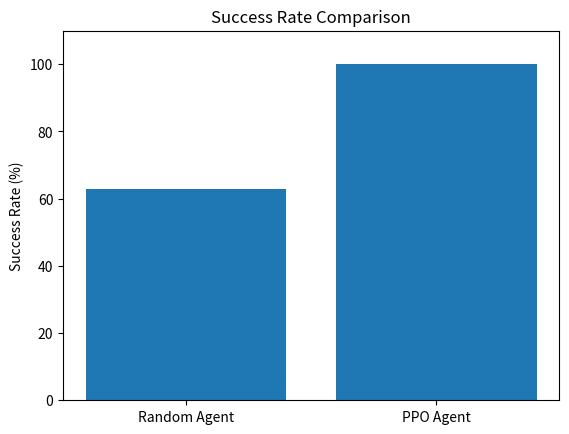
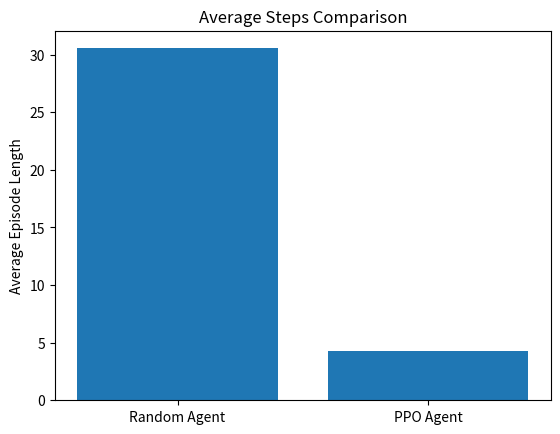
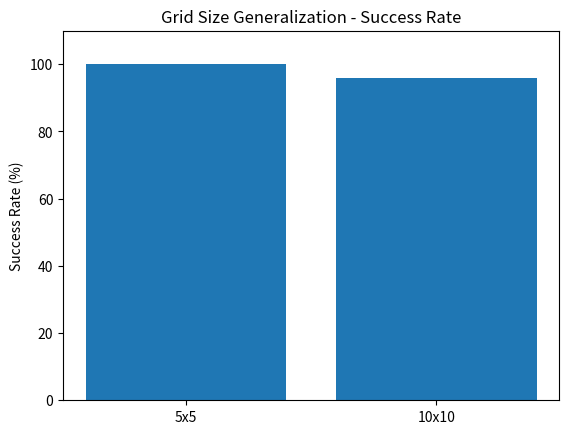
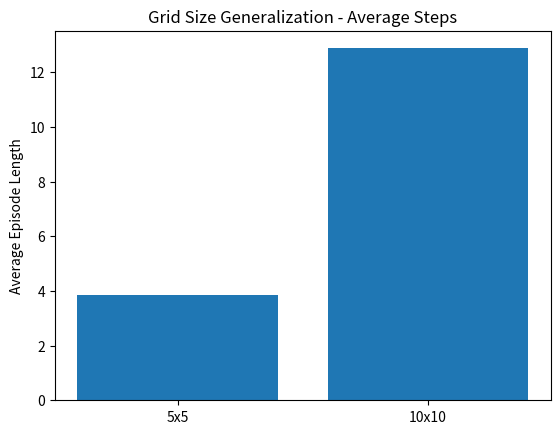

The script that saved these images, in order:
import os
import matplotlib.pyplot as plt


RESULTS_DIR = "results"


AGENT_COMPARISON = {
    "agents": ["Random Agent", "PPO Agent"],
    "success_rates": [63, 100],
    "average_rewards": [0.63, 1.00],
    "average_steps": [30.55, 4.26],
}


GRID_SIZE_COMPARISON = {
    "grids": ["5x5", "10x10"],
    "success_rates": [100, 96],
    "average_rewards": [1.00, 0.96],
    "average_steps": [3.86, 12.88],
}


def create_results_folder():
    os.makedirs(RESULTS_DIR, exist_ok=True)


def save_bar_plot(labels, values, ylabel, title, filename, ylim=None):
    plt.figure()
    plt.bar(labels, values)
    plt.ylabel(ylabel)
    plt.title(title)

    if ylim is not None:
        plt.ylim(ylim)

    output_path = os.path.join(RESULTS_DIR, filename)
    plt.savefig(output_path, bbox_inches="tight")
    plt.close()


def plot_agent_comparison():
    save_bar_plot(
        labels=AGENT_COMPARISON["agents"],
        values=AGENT_COMPARISON["success_rates"],
        ylabel="Success Rate (%)",
        title="Success Rate Comparison",
        filename="success_rate_comparison.png",
        ylim=(0, 110),
    )

    save_bar_plot(
        labels=AGENT_COMPARISON["agents"],
        values=AGENT_COMPARISON["average_steps"],
        ylabel="Average Episode Length",
        title="Average Steps Comparison",
        filename="average_steps_comparison.png",
    )


def plot_grid_size_comparison():
    save_bar_plot(
        labels=GRID_SIZE_COMPARISON["grids"],
        values=GRID_SIZE_COMPARISON["success_rates"],
        ylabel="Success Rate (%)",
        title="Grid Size Generalization - Success Rate",
        filename="grid_size_success_rate.png",
        ylim=(0, 110),
    )

    save_bar_plot(
        labels=GRID_SIZE_COMPARISON["grids"],
        values=GRID_SIZE_COMPARISON["average_steps"],
        ylabel="Average Episode Length",
        title="Grid Size Generalization - Average Steps",
        filename="grid_size_average_steps.png",
    )


def save_metrics_summary():
    output_path = os.path.join(RESULTS_DIR, "report_metrics.txt")

    with open(output_path, "w", encoding="utf-8") as file:
        file.write("===== SWARM RL RESULTS =====\n\n")

        file.write("Agent Comparison:\n\n")

        for index, agent in enumerate(AGENT_COMPARISON["agents"]):
            file.write(f"{agent}:\n")
            file.write(
                f"Success Rate: {AGENT_COMPARISON['success_rates'][index]:.2f}%\n"
            )
            file.write(
                f"Average Reward: {AGENT_COMPARISON['average_rewards'][index]:.2f}\n"
            )
            file.write(
                f"Average Steps: {AGENT_COMPARISON['average_steps'][index]:.2f}\n\n"
            )

        file.write("Conclusion:\n")
        file.write(
            "The PPO agent significantly outperforms the random baseline, "
            "achieving a perfect success rate and requiring far fewer steps "
            "to collect the resource.\n\n"
        )

        file.write("===== GRID SIZE GENERALIZATION =====\n\n")

        for index, grid in enumerate(GRID_SIZE_COMPARISON["grids"]):
            file.write(f"{grid} Grid:\n")
            file.write(
                f"Success Rate: {GRID_SIZE_COMPARISON['success_rates'][index]:.2f}%\n"
            )
            file.write(
                f"Average Reward: {GRID_SIZE_COMPARISON['average_rewards'][index]:.2f}\n"
            )
            file.write(
                f"Average Steps: {GRID_SIZE_COMPARISON['average_steps'][index]:.2f}\n\n"
            )

        file.write("Conclusion:\n")
        file.write(
            "The PPO agent trained on the original 5x5 environment generalizes "
            "well to a larger 10x10 grid. However, the average episode length "
            "increases, showing that larger environments reduce collection efficiency.\n"
        )


def main():
    create_results_folder()
    plot_agent_comparison()
    plot_grid_size_comparison()
    save_metrics_summary()

    print("Results generated successfully.")
    print(f"Files saved in: {RESULTS_DIR}/")


if __name__ == "__main__":
    main()
